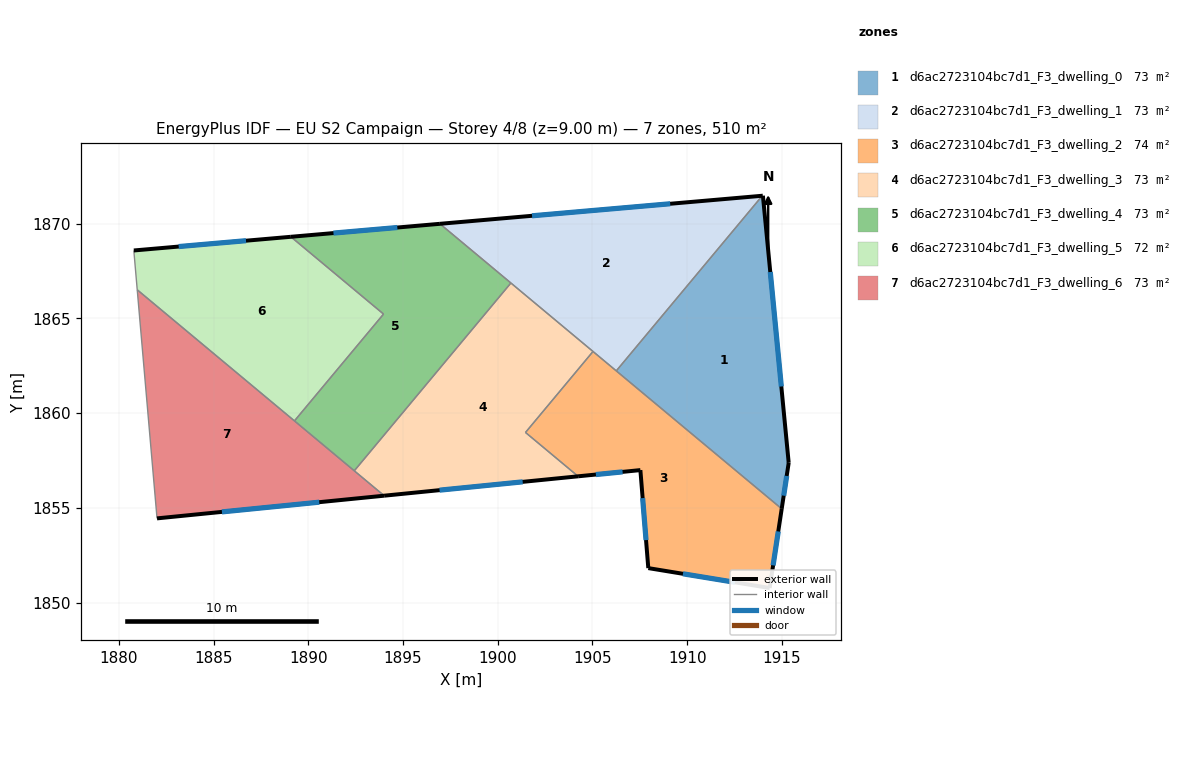
=== STOREY PLAN SPEC (per zone: floor XY polygon, exterior-wall plan segments, windows/doors) ===
zone 1: d6ac2723104bc7d1_F3_dwelling_0  (72.9 m²)
  floor: (1914.00, 1871.48) (1915.36, 1857.38) (1914.99, 1854.95) (1906.26, 1862.23) (1913.96, 1871.47)
  exterior wall: (1914.99, 1854.95) – (1915.36, 1857.38)  [2.5 m]
    window: (1915.09, 1855.65) – (1915.25, 1856.69)  [1.4 m²]
  exterior wall: (1914.00, 1871.48) – (1913.96, 1871.47)  [0.0 m]
  exterior wall: (1915.36, 1857.38) – (1914.00, 1871.48)  [14.2 m]
    window: (1914.97, 1861.41) – (1914.38, 1867.45)  [7.8 m²]
  interior walls: 2
zone 2: d6ac2723104bc7d1_F3_dwelling_1  (72.9 m²)
  floor: (1913.96, 1871.47) (1906.26, 1862.23) (1896.95, 1869.99)
  exterior wall: (1913.96, 1871.47) – (1896.95, 1869.99)  [17.1 m]
    window: (1909.10, 1871.05) – (1901.81, 1870.42)  [9.4 m²]
  interior walls: 4
zone 3: d6ac2723104bc7d1_F3_dwelling_2  (74.1 m²)
  floor: (1914.99, 1854.95) (1914.35, 1850.77) (1907.95, 1851.82) (1907.53, 1857.00) (1904.24, 1856.67) (1901.47, 1858.98) (1905.03, 1863.26)
  exterior wall: (1914.35, 1850.77) – (1914.99, 1854.95)  [4.2 m]
    window: (1914.53, 1851.97) – (1914.81, 1853.76)  [2.3 m²]
  exterior wall: (1907.95, 1851.82) – (1914.35, 1850.77)  [6.5 m]
    window: (1909.78, 1851.52) – (1912.52, 1851.07)  [3.6 m²]
  exterior wall: (1907.53, 1857.00) – (1907.95, 1851.82)  [5.2 m]
    window: (1907.65, 1855.52) – (1907.83, 1853.30)  [2.9 m²]
  exterior wall: (1904.24, 1856.67) – (1907.53, 1857.00)  [3.3 m]
    window: (1905.18, 1856.76) – (1906.59, 1856.90)  [1.8 m²]
  interior walls: 4
zone 4: d6ac2723104bc7d1_F3_dwelling_3  (72.9 m²)
  floor: (1905.03, 1863.26) (1901.47, 1858.98) (1904.24, 1856.67) (1894.01, 1855.64) (1892.43, 1856.96) (1900.70, 1866.87)
  exterior wall: (1894.01, 1855.64) – (1904.24, 1856.67)  [10.3 m]
    window: (1896.93, 1855.94) – (1901.32, 1856.37)  [5.7 m²]
  interior walls: 5
zone 5: d6ac2723104bc7d1_F3_dwelling_4  (72.9 m²)
  floor: (1900.70, 1866.87) (1892.43, 1856.96) (1889.27, 1859.59) (1893.97, 1865.23) (1889.08, 1869.31) (1896.95, 1869.99)
  exterior wall: (1896.95, 1869.99) – (1889.08, 1869.31)  [7.9 m]
    window: (1894.70, 1869.80) – (1891.33, 1869.50)  [4.4 m²]
  interior walls: 5
zone 6: d6ac2723104bc7d1_F3_dwelling_5  (71.7 m²)
  floor: (1893.97, 1865.23) (1889.27, 1859.59) (1880.97, 1866.51) (1880.79, 1868.59) (1889.08, 1869.31)
  exterior wall: (1889.08, 1869.31) – (1880.79, 1868.59)  [8.3 m]
    window: (1886.71, 1869.10) – (1883.16, 1868.79)  [4.6 m²]
  interior walls: 4
zone 7: d6ac2723104bc7d1_F3_dwelling_6  (72.9 m²)
  floor: (1894.01, 1855.64) (1882.02, 1854.45) (1880.97, 1866.51)
  exterior wall: (1882.02, 1854.45) – (1894.01, 1855.64)  [12.0 m]
    window: (1885.44, 1854.79) – (1890.58, 1855.30)  [6.6 m²]
  interior walls: 4

=== DERIVED (storey summary) ===
Building: EU S2 Campaign
Storey: 4 of 8  (floor level z = 9.00 m)
Storey gross floor area: 510.5 m²
Zones on this storey: 7
  - d6ac2723104bc7d1_F3_dwelling_0: floor 72.9 m²; exterior wall 16.7 m (50.0 m²); 2 window(s) 9.2 m²; WWR 18.3%
  - d6ac2723104bc7d1_F3_dwelling_1: floor 72.9 m²; exterior wall 17.1 m (51.2 m²); 1 window(s) 9.4 m²; WWR 18.4%
  - d6ac2723104bc7d1_F3_dwelling_2: floor 74.1 m²; exterior wall 19.2 m (57.6 m²); 4 window(s) 10.6 m²; WWR 18.4%
  - d6ac2723104bc7d1_F3_dwelling_3: floor 72.9 m²; exterior wall 10.3 m (30.9 m²); 1 window(s) 5.7 m²; WWR 18.4%
  - d6ac2723104bc7d1_F3_dwelling_4: floor 72.9 m²; exterior wall 7.9 m (23.7 m²); 1 window(s) 4.4 m²; WWR 18.4%
  - d6ac2723104bc7d1_F3_dwelling_5: floor 71.7 m²; exterior wall 8.3 m (25.0 m²); 1 window(s) 4.6 m²; WWR 18.4%
  - d6ac2723104bc7d1_F3_dwelling_6: floor 72.9 m²; exterior wall 12.0 m (36.1 m²); 1 window(s) 6.6 m²; WWR 18.4%
Zone adjacency (shared interzone walls):
  - d6ac2723104bc7d1_F3_dwelling_0 ↔ d6ac2723104bc7d1_F3_dwelling_1
  - d6ac2723104bc7d1_F3_dwelling_0 ↔ d6ac2723104bc7d1_F3_dwelling_2
  - d6ac2723104bc7d1_F3_dwelling_1 ↔ d6ac2723104bc7d1_F3_dwelling_2
  - d6ac2723104bc7d1_F3_dwelling_1 ↔ d6ac2723104bc7d1_F3_dwelling_3
  - d6ac2723104bc7d1_F3_dwelling_1 ↔ d6ac2723104bc7d1_F3_dwelling_4
  - d6ac2723104bc7d1_F3_dwelling_2 ↔ d6ac2723104bc7d1_F3_dwelling_3
  - d6ac2723104bc7d1_F3_dwelling_3 ↔ d6ac2723104bc7d1_F3_dwelling_4
  - d6ac2723104bc7d1_F3_dwelling_3 ↔ d6ac2723104bc7d1_F3_dwelling_6
  - d6ac2723104bc7d1_F3_dwelling_4 ↔ d6ac2723104bc7d1_F3_dwelling_5
  - d6ac2723104bc7d1_F3_dwelling_4 ↔ d6ac2723104bc7d1_F3_dwelling_6
  - d6ac2723104bc7d1_F3_dwelling_5 ↔ d6ac2723104bc7d1_F3_dwelling_6